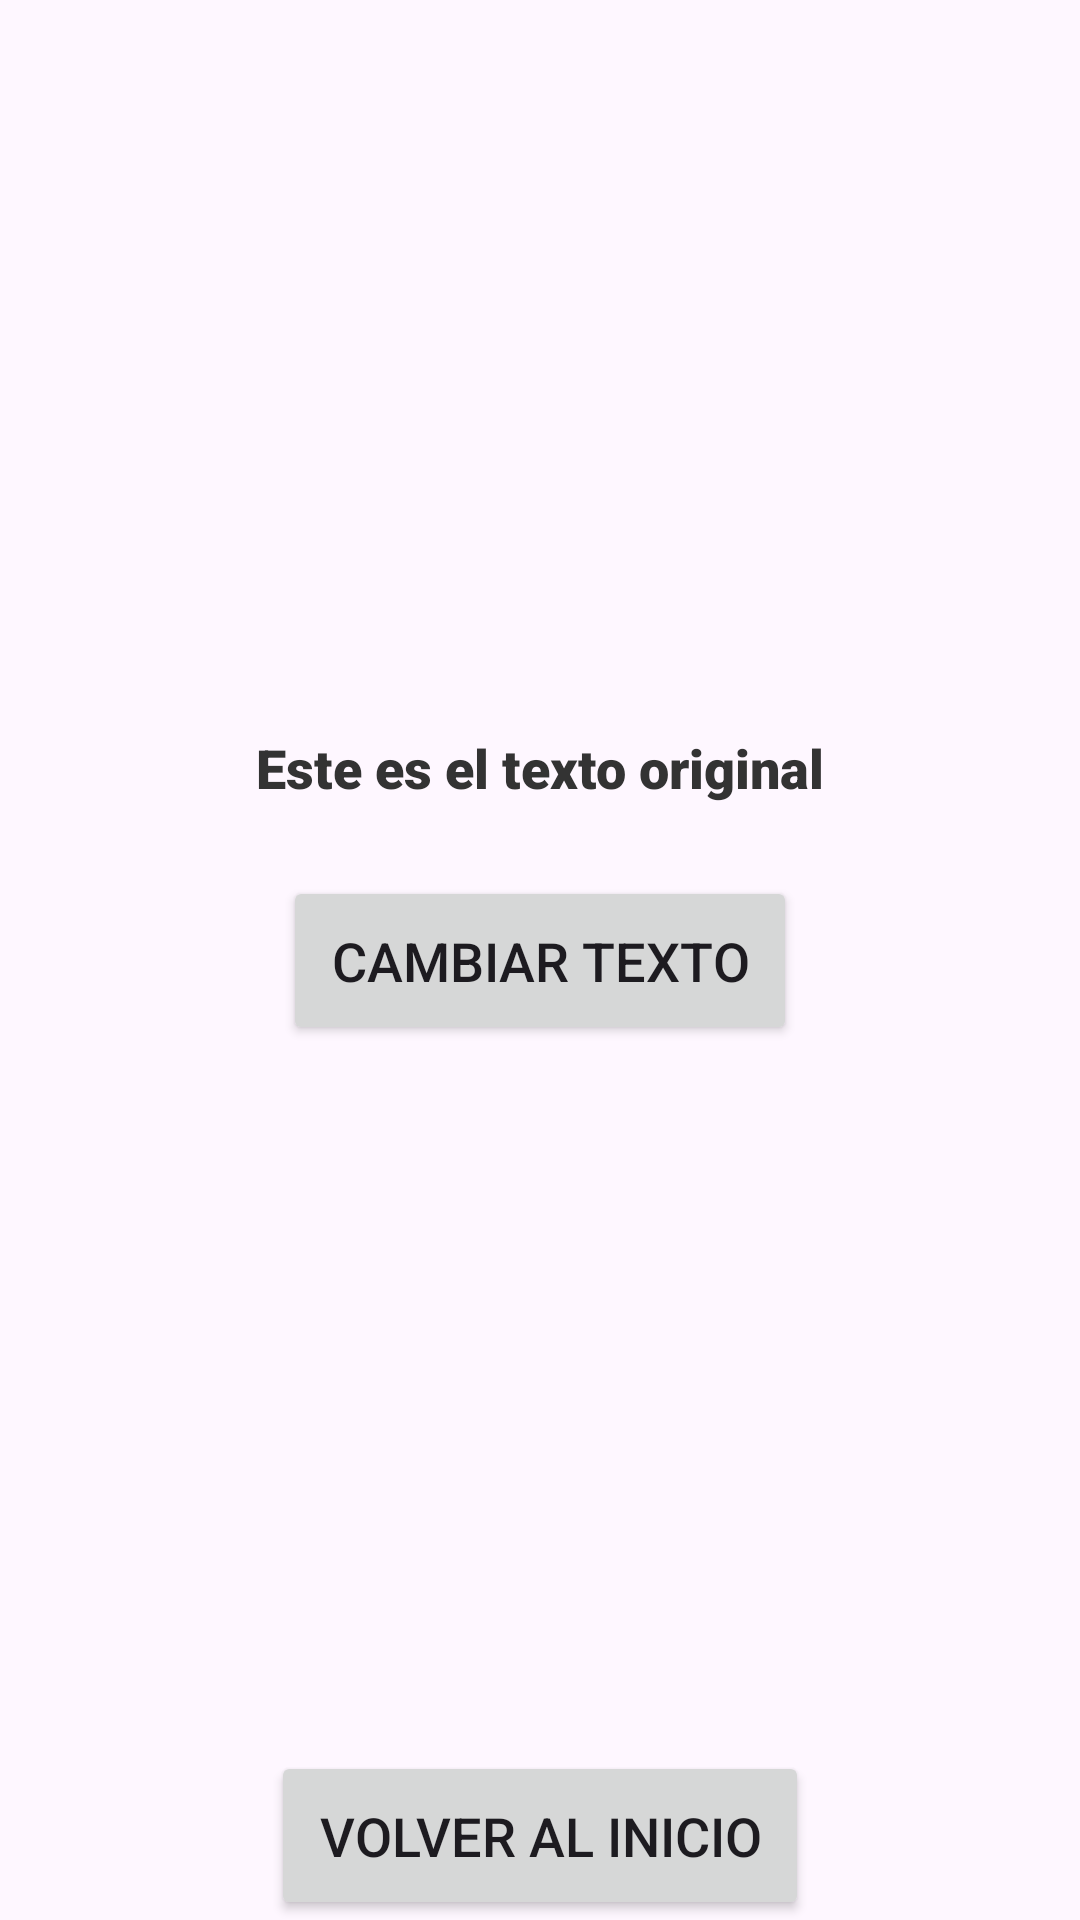

Reconstruct the res/layout file that produces this screen, plus the resources it refers to.
<!-- AndroidManifest.xml: application theme Theme.DDI15830A1 -->
<!-- res/layout/activity_a2.xml -->
<?xml version="1.0" encoding="utf-8"?>
<androidx.constraintlayout.widget.ConstraintLayout xmlns:android="http://schemas.android.com/apk/res/android"
    xmlns:app="http://schemas.android.com/apk/res-auto"
    xmlns:tools="http://schemas.android.com/tools"
    android:id="@+id/main"
    android:layout_width="match_parent"
    android:layout_height="match_parent"
    tools:context=".a2">

    <TextView
        android:id="@+id/textView"
        android:layout_width="wrap_content"
        android:layout_height="wrap_content"
        android:text="Este es el texto original"
        android:textSize="18sp"
        android:textColor="#333333"
        android:fontFamily="sans-serif-black"
        android:layout_marginBottom="24dp"
        app:layout_constraintBottom_toTopOf="@+id/centerButton"
        app:layout_constraintEnd_toEndOf="parent"
        app:layout_constraintStart_toStartOf="parent" />

    <Button
        android:id="@+id/centerButton"
        android:layout_width="wrap_content"
        android:layout_height="wrap_content"
        android:text="Cambiar texto"
        android:padding="16dp"
        android:textSize="18sp"
        android:onClick="txtedit"
        app:layout_constraintBottom_toBottomOf="parent"
        app:layout_constraintEnd_toEndOf="parent"
        app:layout_constraintStart_toStartOf="parent"
        app:layout_constraintTop_toTopOf="parent" />

    <Button
        android:id="@+id/menu"
        android:layout_width="wrap_content"
        android:layout_height="wrap_content"
        android:text="Volver al inicio"
        android:onClick="inicio"
        android:padding="16dp"
        android:textSize="18sp"
        app:layout_constraintBottom_toBottomOf="parent"
        app:layout_constraintEnd_toEndOf="parent"
        app:layout_constraintStart_toStartOf="parent"/>


</androidx.constraintlayout.widget.ConstraintLayout>
<!-- resources referenced by this layout -->
<resources>
  <style name="Theme.DDI15830A1" parent="Base.Theme.DDI15830A1" />
  <style name="Base.Theme.DDI15830A1" parent="Theme.Material3.DayNight.NoActionBar">
          
          
      </style>
</resources>
